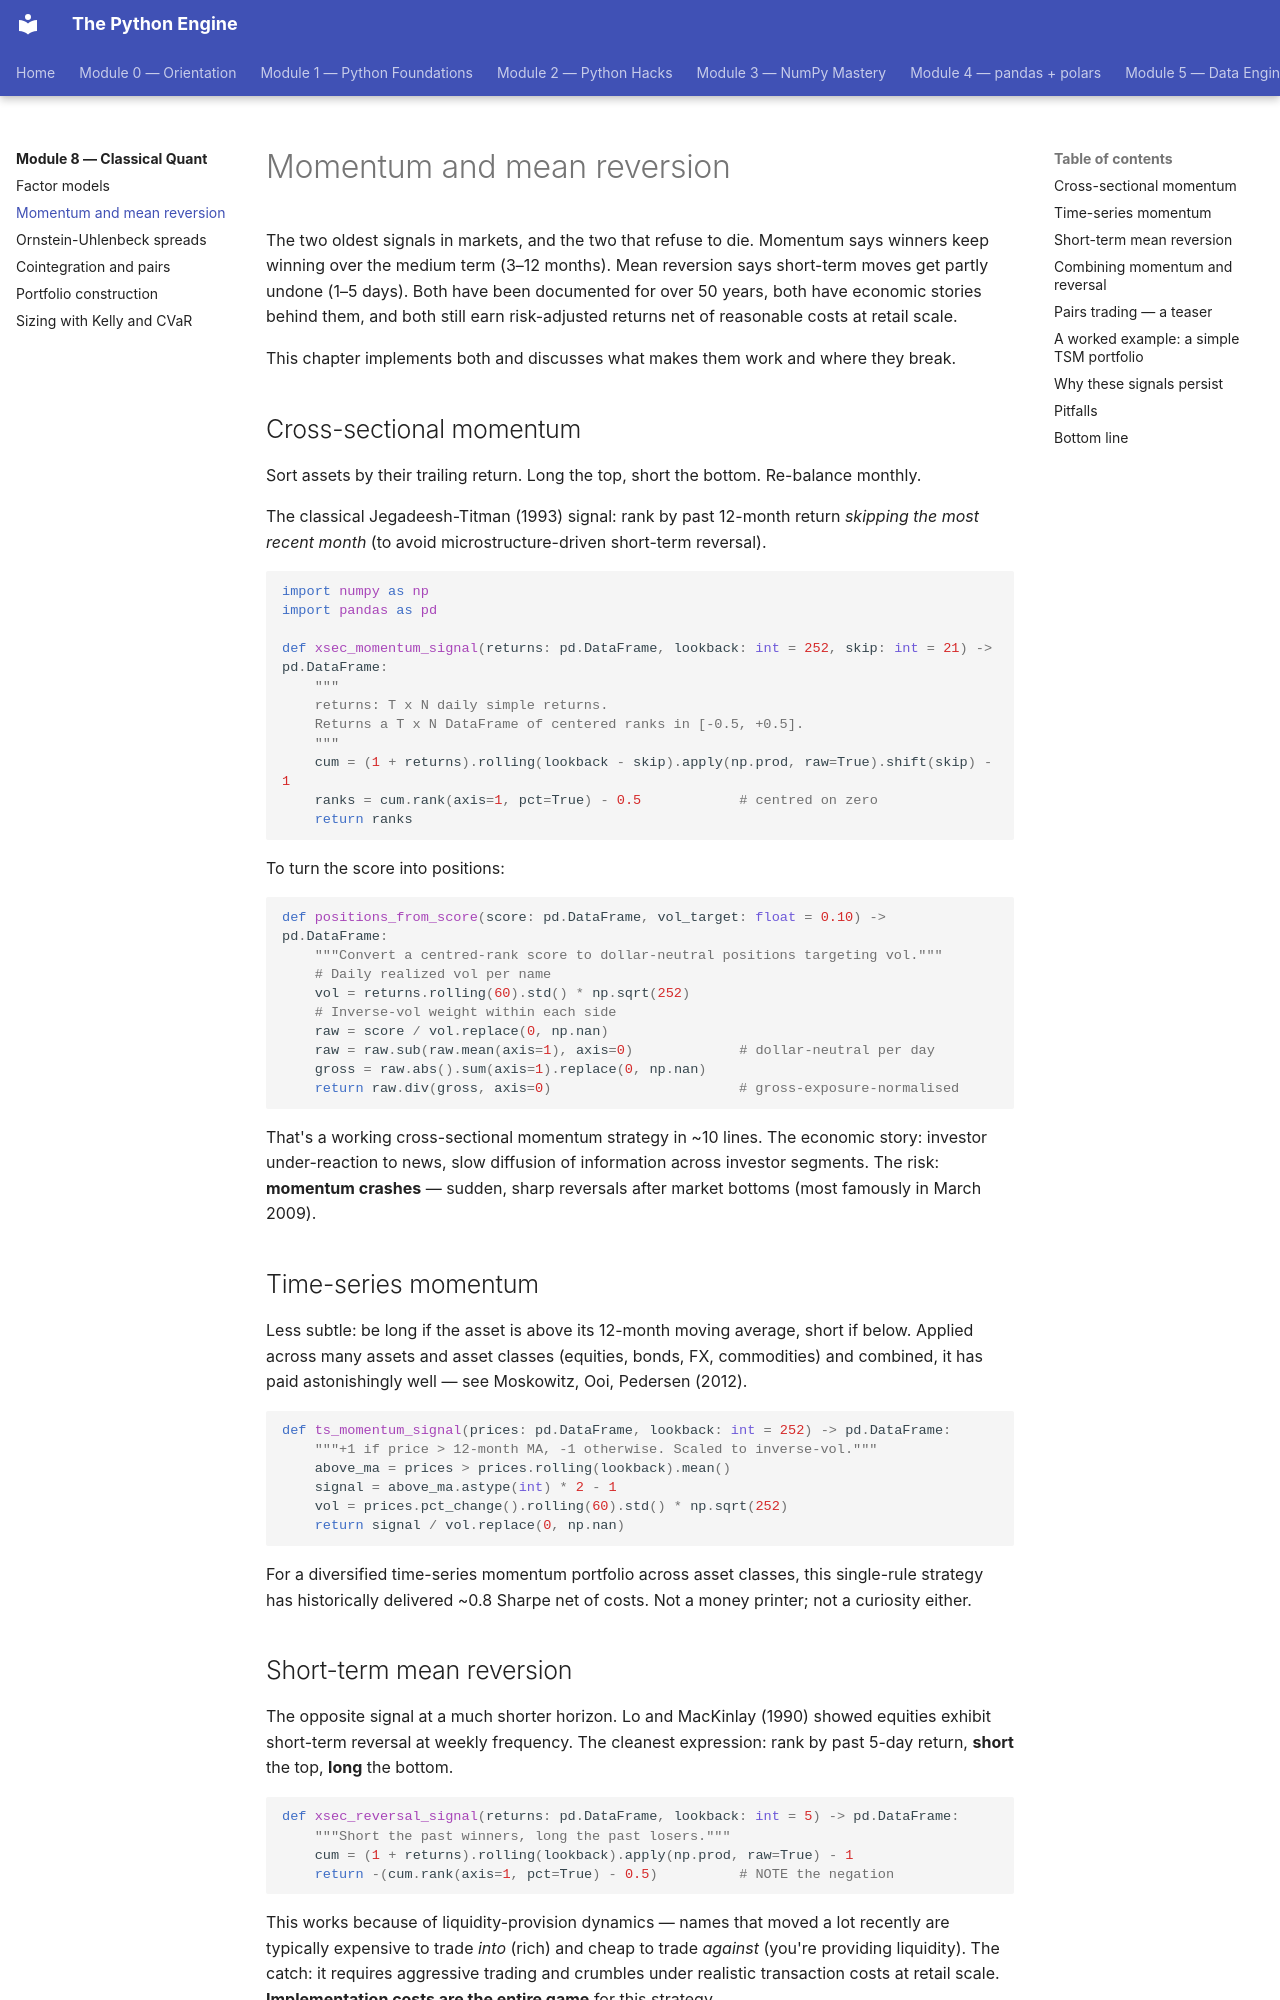

repository: billyribeiro-ux/python-engine · page: 08-classical-quant/02-momentum-meanrev/index.html · generator: mkdocs

# Momentum and mean reversion

The two oldest signals in markets, and the two that refuse to die. Momentum says winners keep winning over the medium term (3–12 months). Mean reversion says short-term moves get partly undone (1–5 days). Both have been documented for over 50 years, both have economic stories behind them, and both still earn risk-adjusted returns net of reasonable costs at retail scale.

This chapter implements both and discusses what makes them work and where they break.

## Cross-sectional momentum

Sort assets by their trailing return. Long the top, short the bottom. Re-balance monthly.

The classical Jegadeesh-Titman (1993) signal: rank by past 12-month return *skipping the most recent month* (to avoid microstructure-driven short-term reversal).

```python
import numpy as np
import pandas as pd

def xsec_momentum_signal(returns: pd.DataFrame, lookback: int = 252, skip: int = 21) -> pd.DataFrame:
    """
    returns: T x N daily simple returns.
    Returns a T x N DataFrame of centered ranks in [-0.5, +0.5].
    """
    cum = (1 + returns).rolling(lookback - skip).apply(np.prod, raw=True).shift(skip) - 1
    ranks = cum.rank(axis=1, pct=True) - 0.5            # centred on zero
    return ranks
```

To turn the score into positions:

```python
def positions_from_score(score: pd.DataFrame, vol_target: float = 0.10) -> pd.DataFrame:
    """Convert a centred-rank score to dollar-neutral positions targeting vol."""
    # Daily realized vol per name
    vol = returns.rolling(60).std() * np.sqrt(252)
    # Inverse-vol weight within each side
    raw = score / vol.replace(0, np.nan)
    raw = raw.sub(raw.mean(axis=1), axis=0)             # dollar-neutral per day
    gross = raw.abs().sum(axis=1).replace(0, np.nan)
    return raw.div(gross, axis=0)                       # gross-exposure-normalised
```

That's a working cross-sectional momentum strategy in ~10 lines. The economic story: investor under-reaction to news, slow diffusion of information across investor segments. The risk: **momentum crashes** — sudden, sharp reversals after market bottoms (most famously in March 2009).

## Time-series momentum

Less subtle: be long if the asset is above its 12-month moving average, short if below. Applied across many assets and asset classes (equities, bonds, FX, commodities) and combined, it has paid astonishingly well — see Moskowitz, Ooi, Pedersen (2012).

```python
def ts_momentum_signal(prices: pd.DataFrame, lookback: int = 252) -> pd.DataFrame:
    """+1 if price > 12-month MA, -1 otherwise. Scaled to inverse-vol."""
    above_ma = prices > prices.rolling(lookback).mean()
    signal = above_ma.astype(int) * 2 - 1
    vol = prices.pct_change().rolling(60).std() * np.sqrt(252)
    return signal / vol.replace(0, np.nan)
```

For a diversified time-series momentum portfolio across asset classes, this single-rule strategy has historically delivered ~0.8 Sharpe net of costs. Not a money printer; not a curiosity either.
